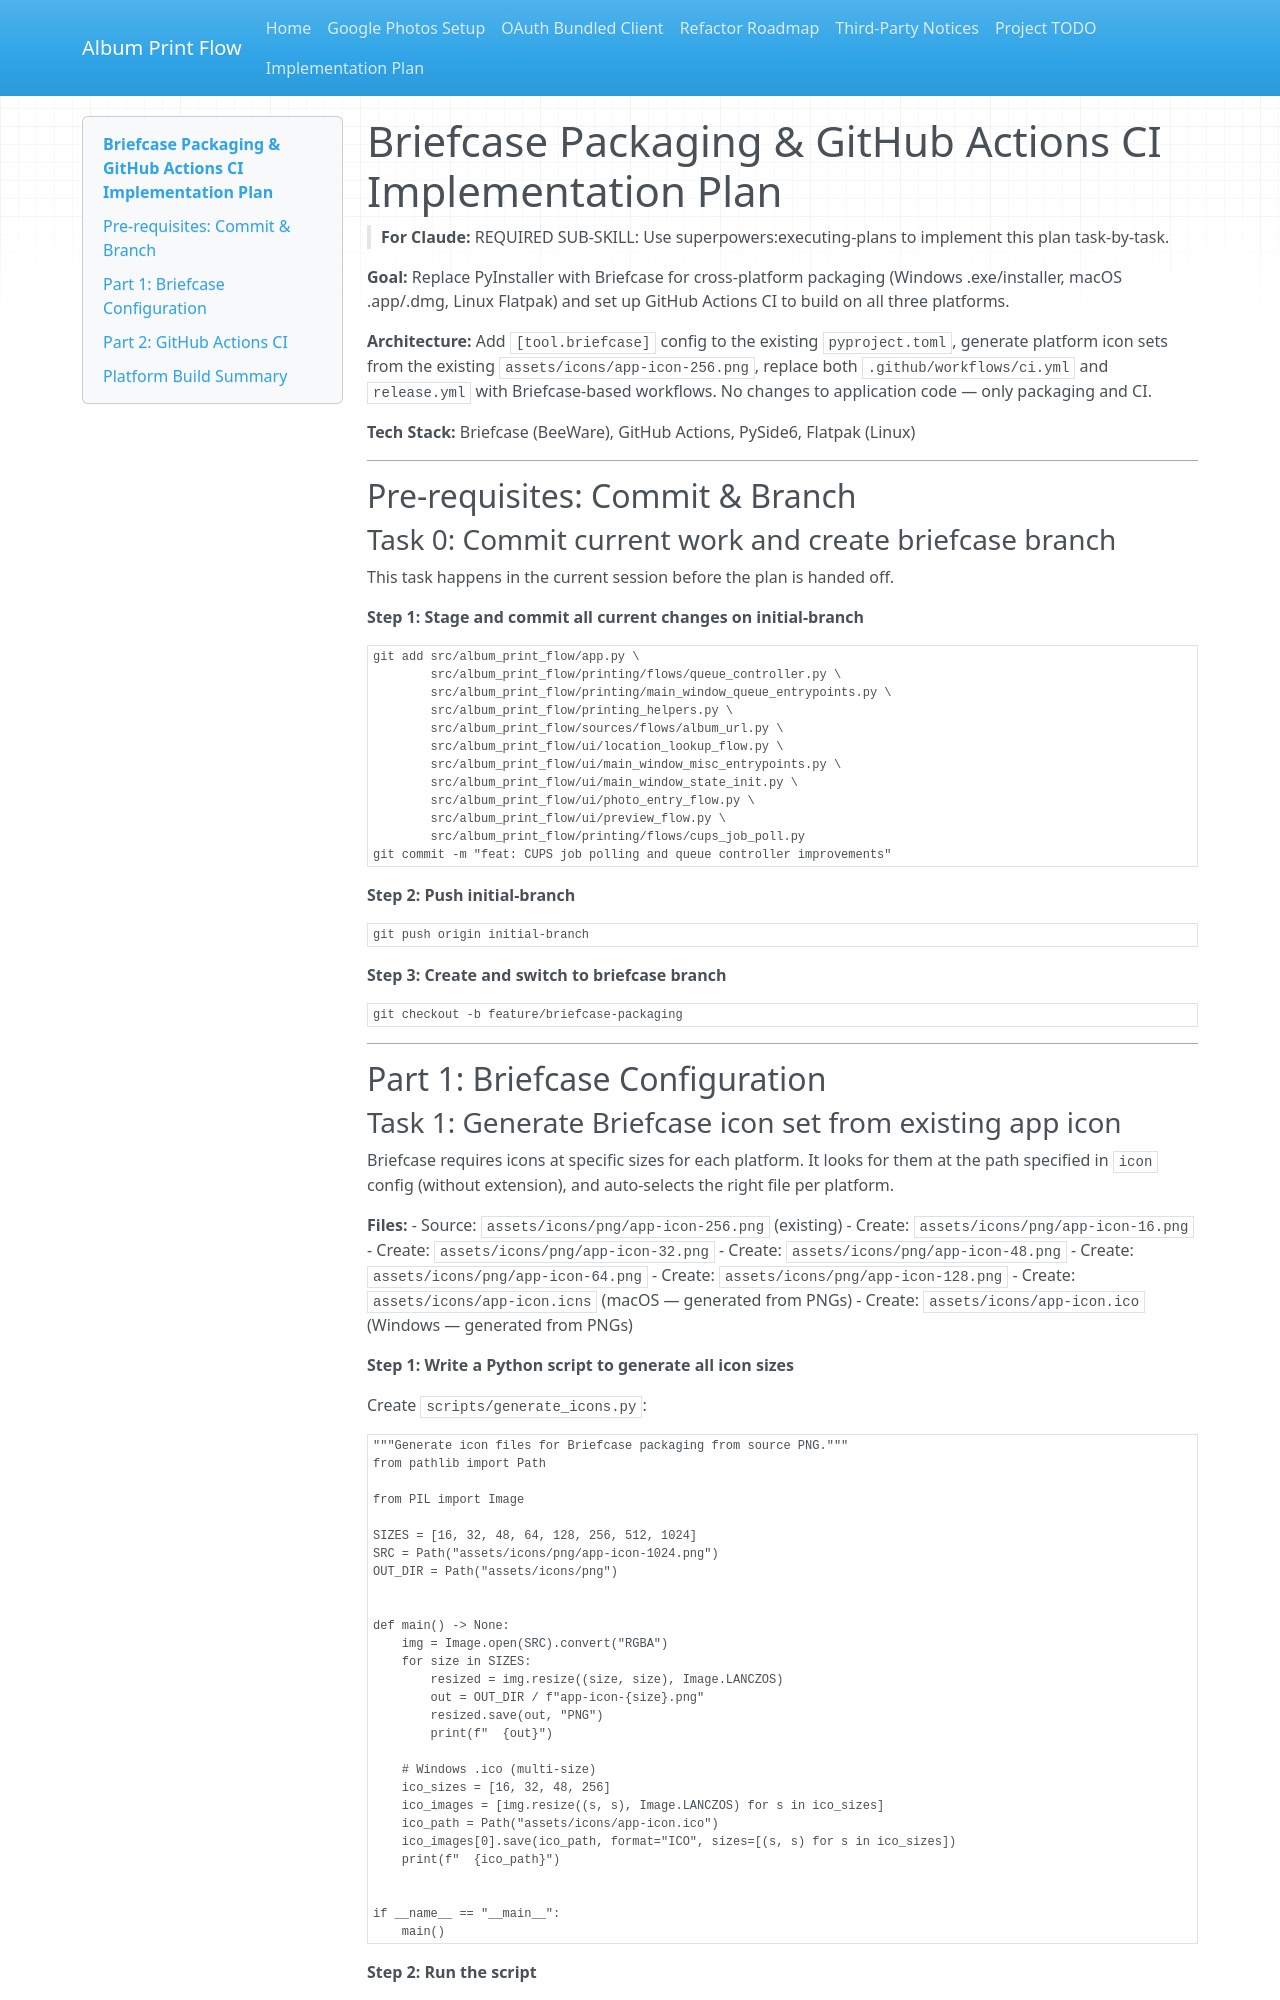

repository: clearminds/album-print-flow · page: plans/2026-03-01-briefcase-packaging/index.html · generator: mkdocs

# Briefcase Packaging & GitHub Actions CI Implementation Plan

> **For Claude:** REQUIRED SUB-SKILL: Use superpowers:executing-plans to implement this plan task-by-task.

**Goal:** Replace PyInstaller with Briefcase for cross-platform packaging (Windows .exe/installer, macOS .app/.dmg, Linux Flatpak) and set up GitHub Actions CI to build on all three platforms.

**Architecture:** Add `[tool.briefcase]` config to the existing `pyproject.toml`, generate platform icon sets from the existing `assets/icons/app-icon-256.png`, replace both `.github/workflows/ci.yml` and `release.yml` with Briefcase-based workflows. No changes to application code — only packaging and CI.

**Tech Stack:** Briefcase (BeeWare), GitHub Actions, PySide6, Flatpak (Linux)

---

## Pre-requisites: Commit & Branch

### Task 0: Commit current work and create briefcase branch

This task happens in the current session before the plan is handed off.

**Step 1: Stage and commit all current changes on initial-branch**

```bash
git add src/album_print_flow/app.py \
        src/album_print_flow/printing/flows/queue_controller.py \
        src/album_print_flow/printing/main_window_queue_entrypoints.py \
        src/album_print_flow/printing_helpers.py \
        src/album_print_flow/sources/flows/album_url.py \
        src/album_print_flow/ui/location_lookup_flow.py \
        src/album_print_flow/ui/main_window_misc_entrypoints.py \
        src/album_print_flow/ui/main_window_state_init.py \
        src/album_print_flow/ui/photo_entry_flow.py \
        src/album_print_flow/ui/preview_flow.py \
        src/album_print_flow/printing/flows/cups_job_poll.py
git commit -m "feat: CUPS job polling and queue controller improvements"
```

**Step 2: Push initial-branch**

```bash
git push origin initial-branch
```

**Step 3: Create and switch to briefcase branch**

```bash
git checkout -b feature/briefcase-packaging
```

---

## Part 1: Briefcase Configuration
